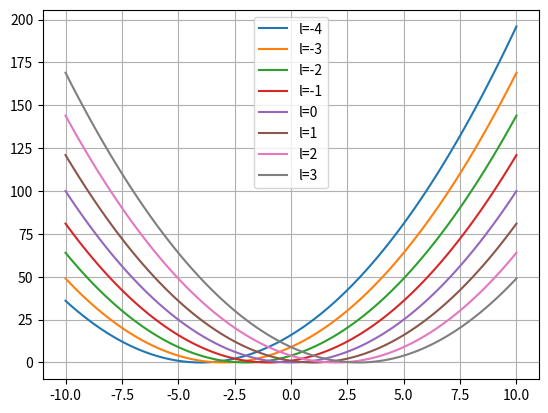

Reproduce this figure in Python.
import numpy as np
import matplotlib.pyplot as plt

def energy_eig(l, js):
    # Define j = q*B0*rho^2/2hbar
    E_vec = np.zeros(len(js))
    for idx, j in enumerate(js):
        #if not j < l:
        E_vec[idx] = (l-j)**2

    return E_vec

# Constant in front of E: c = hbar^2/(2*m*rho^2)

ls = np.arange(-4,4)
j = np.linspace(-10,10,100)

fig, ax = plt.subplots()

for l in ls:
    ax.plot(j, energy_eig(l,j), label=f'l={l}')

plt.grid()
plt.legend()
plt.show()